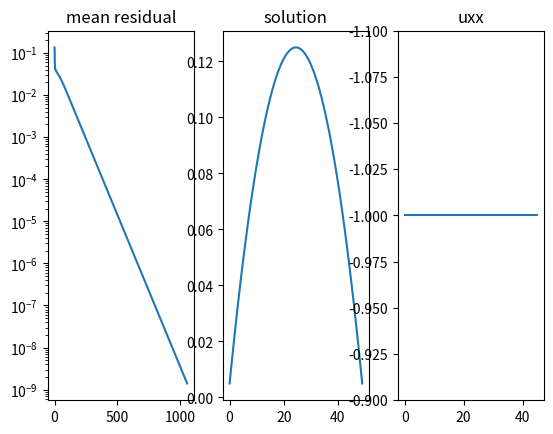

Here is the Python script that generated this plot:
import numpy as np
import matplotlib.pyplot as plt

q = 1.0
n = 50
tl = 0.0
tr = 0.0
l = 1.0


def restrict(vec):
    n = int(np.size(vec)/2)
    vec_coarse = np.zeros(n)
    for i in range(n):
        vec_coarse[i] = (vec[2*i]+vec[2*i+1])/2

    return vec_coarse


def prolong(vec):
    n = np.size(vec)
    vec_fine = np.ones(n*2)*vec[0]/2
    for i in range(1, n*2):
        if (i % 2 == 0):
            vec_fine[i] = (vec[int(i/2) - 1] + vec[int(i/2)])/2
        else:
            vec_fine[i] = vec[int(i/2)]

    return vec_fine


# iter stands for itereation times
def jIter(A, b, x0, iter):
    n = len(b)
    x = x0.copy()
    for _ in range(iter):
        x_new = np.zeros_like(x)
        for i in range(n):
            sum_j = np.dot(A[i, :], x).item() - A[i, i] * x[i]
            x_new[i] = (b[i] - sum_j) / A[i, i]
        x = x_new
    return x

def gsIter(A, b, u0, itr):
    n = len(A)
    u = u0.copy()
    for i in range(itr):
        u_new = u.copy()
        for i in range(n):
            s1 = np.dot(A[i, :i], u_new[:i]).item()
            s2 = np.dot(A[i, i + 1:], u[i + 1:]).item()
            u_new[i] = (b[i] - s1 - s2) / A[i, i]
        u = u_new
    return u

def residual(su, aw, ap, ae, phi):
    n = np.size(su)
    res = np.zeros(n)
    for i in range(1, n-1):
        res[i] = su[i] - (-aw[i]*phi[i-1]+ap[i]*phi[i]-ae[i]*phi[i+1])
        res[0] = su[0] - ap[0]*phi[0] + ae[0]*phi[1]
        res[n-1] = su[n-1] - ap[n-1]*phi[n-1] + aw[n-1]*phi[n-2]

    return res


def getMatrix(num):
    aw = np.zeros(num)
    ap = np.zeros(num)
    ae = np.zeros(num)
    su = np.zeros(num)
    for i in range(1, num-1):
        aw[i] = num/l
        ae[i] = aw[i]
        su[i] = q*l/num
        ap[i] = aw[i]+ae[i]

    aw[0] = 0
    ae[num-1] = 0
    ae[0] = num/l
    aw[num-1] = num/l
    su[0] = q*l/n+2*num/l*tl
    su[num-1] = q*l/n+2*num/l*tr
    ap[0] = aw[0]+ae[0] + 2*num/l
    ap[num-1] = aw[num-1]+ae[num-1] + 2*num/l
    return aw, ap, ae, su
    

def sol(aw, ap, ae, su):
    n = np.size(aw)
    p = np.zeros(n)
    q = np.zeros(n)
    phi = np.zeros(n)
    p[0] = ae[0]/ap[0]
    q[0] = su[0]/ap[0]
    for i in range(1, n):
        p[i] = ae[i]/(ap[i] - aw[i]*p[i-1])
        q[i] = (su[i] + aw[i]*q[i-1])/(ap[i]-aw[i]*p[i-1])

    phi[n-1] = q[n-1]
    for i in range(n-1, 0, -1):
        phi[i-1] = p[i-1]*phi[i]+q[i-1]
    return phi

if __name__ == '__main__':
    # prepare matrix
    aw, ap, ae, su = getMatrix(n)
    aw2, ap2, ae2, su2 = getMatrix(int(n/2))
    A = np.diag(ap) + np.diag(-ae[:-1], 1) + np.diag(-aw[1:], -1)
    # A2 = np.diag(ap2) + np.diag(-ae2[:-1], 1) + np.diag(-aw2[1:], -1)
    phi = np.zeros(n)

    # Forward - smoothing
    # phi = gsIter(A, su, phi, 3)
    phi = jIter(A, su, phi, 3)

    res = 1e6
    cnt = 0
    res_list = []

    L2b = np.linalg.norm(su, 2)

    while(res > 1e-8*L2b):
        # finest mesh
        # phi = gsIter(A, su, phi, 1)
        phi = jIter(A, su, phi, 2)
        r = residual(su, aw, ap, ae, phi)
        res = np.linalg.norm(r, 2)
        res_list.append(res)
        cnt += 1
        print("iter: ", cnt, " res:", res)
        # ------------- restriction -----------------
        r2 = restrict(r)
        e2 = sol(aw2, ap2, ae2, r2)
        # e20 = np.zeros(int(n/2))
        # e2 = gsIter(A2, r2, e20, 4)
        # ------------ prolongation -----------------
        ef = prolong(e2)
        phi = phi + ef
        # Backward - smoothing
        phi = jIter(A, su, phi, 1)

    phix = np.zeros(n-2)
    phixx = np.zeros(n-4)
    for i in range(n-2):
        phix[i] = (phi[i+2]-phi[i])/(2*l/n)
    
    for i in range(n-4):
        phixx[i] = (phix[i+2]-phix[i])/(2*l/n)

    plt.subplot(1,3,1)
    plt.plot(res_list)
    plt.yscale('log')
    plt.title("mean residual")

    plt.subplot(1,3,2)
    plt.plot(phi)
    plt.title("solution")

    plt.subplot(1,3,3)
    plt.plot(phixx)
    plt.title("uxx")
    plt.ylim([-0.9,-1.1])

    plt.show()